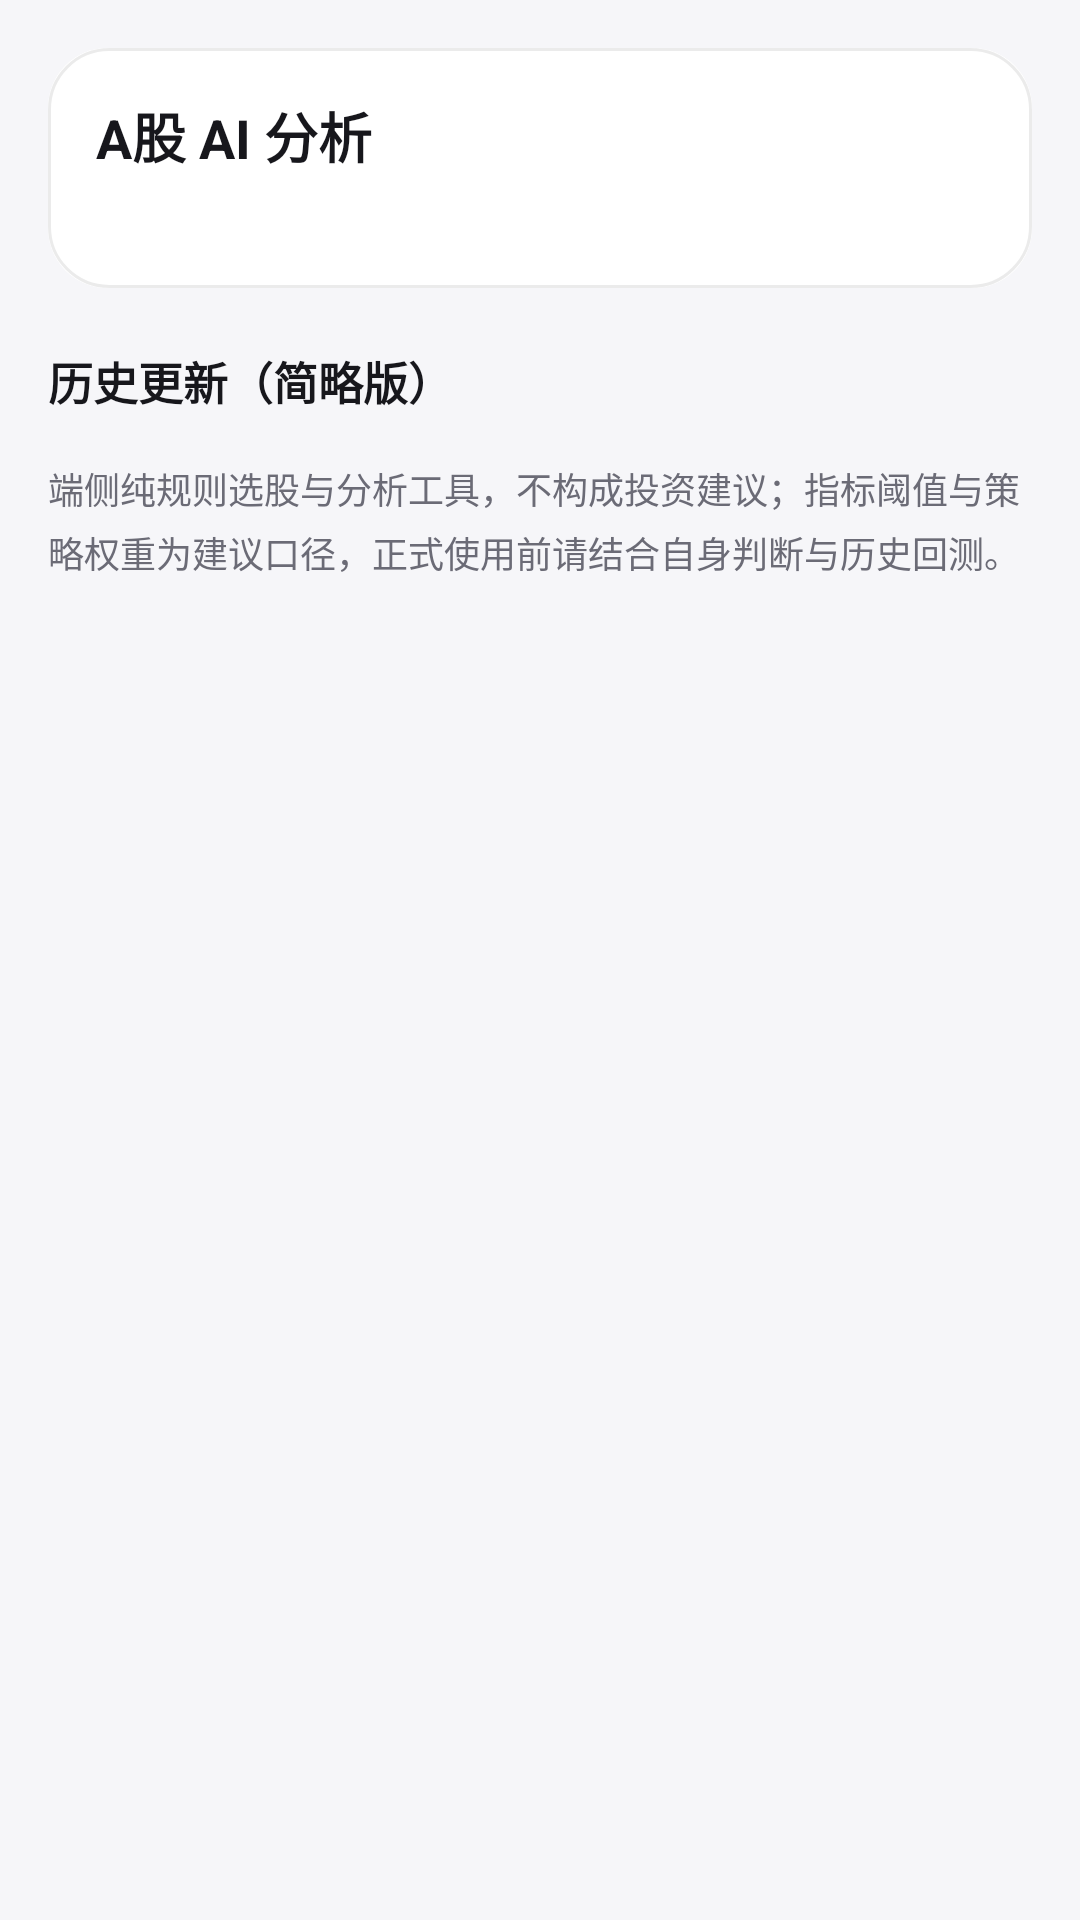

Here is an Android app screen rendered from its layout file. Give the layout XML and the strings, colors and styles it references.
<!-- AndroidManifest.xml: application theme Theme.DsaMobile -->
<!-- res/layout/activity_about.xml -->
<?xml version="1.0" encoding="utf-8"?>
<ScrollView xmlns:android="http://schemas.android.com/apk/res/android"
    android:layout_width="match_parent"
    android:layout_height="match_parent">

    <LinearLayout
        android:layout_width="match_parent"
        android:layout_height="wrap_content"
        android:orientation="vertical"
        android:padding="16dp">

        <LinearLayout
            android:layout_width="match_parent"
            android:layout_height="wrap_content"
            android:background="@drawable/bg_card"
            android:gravity="center_vertical"
            android:orientation="horizontal"
            android:padding="16dp">

            <LinearLayout
                android:layout_width="0dp"
                android:layout_height="wrap_content"
                android:layout_weight="1"
                android:orientation="vertical">

                <TextView
                    android:layout_width="wrap_content"
                    android:layout_height="wrap_content"
                    android:text="A股 AI 分析"
                    android:textColor="?attr/dsaText"
                    android:textSize="18sp"
                    android:textStyle="bold" />

                <TextView
                    android:id="@+id/about_version"
                    android:layout_width="wrap_content"
                    android:layout_height="wrap_content"
                    android:layout_marginTop="4dp"
                    android:textColor="?attr/dsaText2"
                    android:textSize="13sp" />
            </LinearLayout>

            <TextView
                android:layout_width="wrap_content"
                android:layout_height="wrap_content"
                android:text="›"
                android:visibility="gone"
                android:textColor="?attr/dsaText2"
                android:textSize="22sp" />
        </LinearLayout>

        <TextView
            android:layout_width="match_parent"
            android:layout_height="wrap_content"
            android:layout_marginTop="20dp"
            android:text="历史更新（简略版）"
            android:textColor="?attr/dsaText"
            android:textSize="15sp"
            android:textStyle="bold" />

        <LinearLayout
            android:id="@+id/about_logs"
            android:layout_width="match_parent"
            android:layout_height="wrap_content"
            android:orientation="vertical" />

        <TextView
            android:layout_width="match_parent"
            android:layout_height="wrap_content"
            android:layout_marginTop="16dp"
            android:lineSpacingExtra="4dp"
            android:text="端侧纯规则选股与分析工具，不构成投资建议；指标阈值与策略权重为建议口径，正式使用前请结合自身判断与历史回测。"
            android:textColor="?attr/dsaText2"
            android:textSize="12sp" />
    </LinearLayout>
</ScrollView>
<!-- resources referenced by this layout -->
<resources>
  <style name="Theme.DsaMobile" parent="Theme.Dsa.Blue" />
  <style name="Theme.Dsa.Blue" parent="Theme.Dsa.Base" />
  <color name="theme_blue">#1A73E8</color>
  <color name="theme_blue_dark">#1557B0</color>
  <color name="soft_blue">#E8F0FE</color>
  <color name="light_card">#FFFFFF</color>
  <color name="light_text">#17171C</color>
  <color name="light_text2">#6B6B76</color>
  <color name="light_bg">#F6F6F9</color>
  <color name="light_surface2">#EFEFF3</color>
  <color name="light_divider">#E6E6EC</color>
  <color name="glass_tint_light">#F2FFFFFF</color>
  <color name="glass_stroke_light">#14000000</color>
  <color name="glass_hi_light">#14FFFFFF</color>
  <color name="nav_glass_light">#59FFFFFF</color>
  <style name="Widget.Dsa.Button" parent="Widget.MaterialComponents.Button">
          <item name="cornerRadius">10dp</item>
          <item name="android:textAllCaps">false</item>
      </style>
  <style name="Widget.Dsa.Fab" parent="Widget.MaterialComponents.FloatingActionButton">
          <item name="backgroundTint">?attr/dsaPrimary</item>
          <item name="tint">@color/light_card</item>
          <item name="shapeAppearanceOverlay">@style/ShapeAppearance.Dsa.Fab</item>
      </style>
  <style name="Widget.Dsa.AlertDialog" parent="MaterialAlertDialog.MaterialComponents">
          <item name="shapeAppearanceOverlay">@style/ShapeAppearance.Dsa.Dialog</item>
          <item name="backgroundTint">?attr/dsaCard</item>
          <item name="buttonBarPositiveButtonStyle">@style/Widget.Dsa.DialogButton</item>
          <item name="buttonBarNegativeButtonStyle">@style/Widget.Dsa.DialogButton</item>
      </style>
  <style name="Widget.Dsa.ActionBarTitle" parent="TextAppearance.Widget.AppCompat.Toolbar.Title">
          <item name="android:textSize">18sp</item>
          <item name="android:textStyle">bold</item>
          <item name="android:letterSpacing">0.01</item>
      </style>
  <style name="ShapeAppearance.Dsa.Fab" parent="ShapeAppearance.MaterialComponents.LargeComponent">
          <item name="cornerFamily">rounded</item>
          <item name="cornerSize">16dp</item>
      </style>
  <!-- drawable bottom_nav_color (drawable) -->
  <?xml version="1.0" encoding="utf-8"?>
  <selector xmlns:android="http://schemas.android.com/apk/res/android">
      <item android:color="?attr/dsaOnPrimary" android:state_checked="true" />
      <item android:color="?attr/dsaText2" />
  </selector>
  <style name="Widget.Dsa.NavIndicator" parent="Widget.Material3.BottomNavigationView.ActiveIndicator">
          <item name="android:color">?attr/dsaPrimary</item>
          <item name="shapeAppearance">@style/ShapeAppearance.Dsa.NavPill</item>
          <item name="marginHorizontal">6dp</item>
      </style>
  <style name="TextAppearance.Dsa.NavActive" parent="TextAppearance.MaterialComponents.Caption">
          <item name="android:textSize">11sp</item>
          <item name="android:textStyle">bold</item>
          <item name="android:textColor">?attr/dsaOnPrimary</item>
      </style>
  <style name="TextAppearance.Dsa.NavInactive" parent="TextAppearance.MaterialComponents.Caption">
          <item name="android:textSize">11sp</item>
          <item name="android:textColor">?attr/dsaText2</item>
      </style>
  <style name="ShapeAppearance.Dsa.Dialog" parent="ShapeAppearance.MaterialComponents.LargeComponent">
          <item name="cornerFamily">rounded</item>
          <item name="cornerSize">28dp</item>
      </style>
  <style name="Widget.Dsa.DialogButton" parent="Widget.MaterialComponents.Button.TextButton">
          <item name="android:textAllCaps">false</item>
          <item name="android:textColor">?attr/dsaPrimary</item>
      </style>
  <style name="ShapeAppearance.Dsa.NavPill" parent="ShapeAppearance.MaterialComponents.LargeComponent">
          <item name="cornerFamily">rounded</item>
          <item name="cornerSize">100dp</item>
      </style>
</resources>
